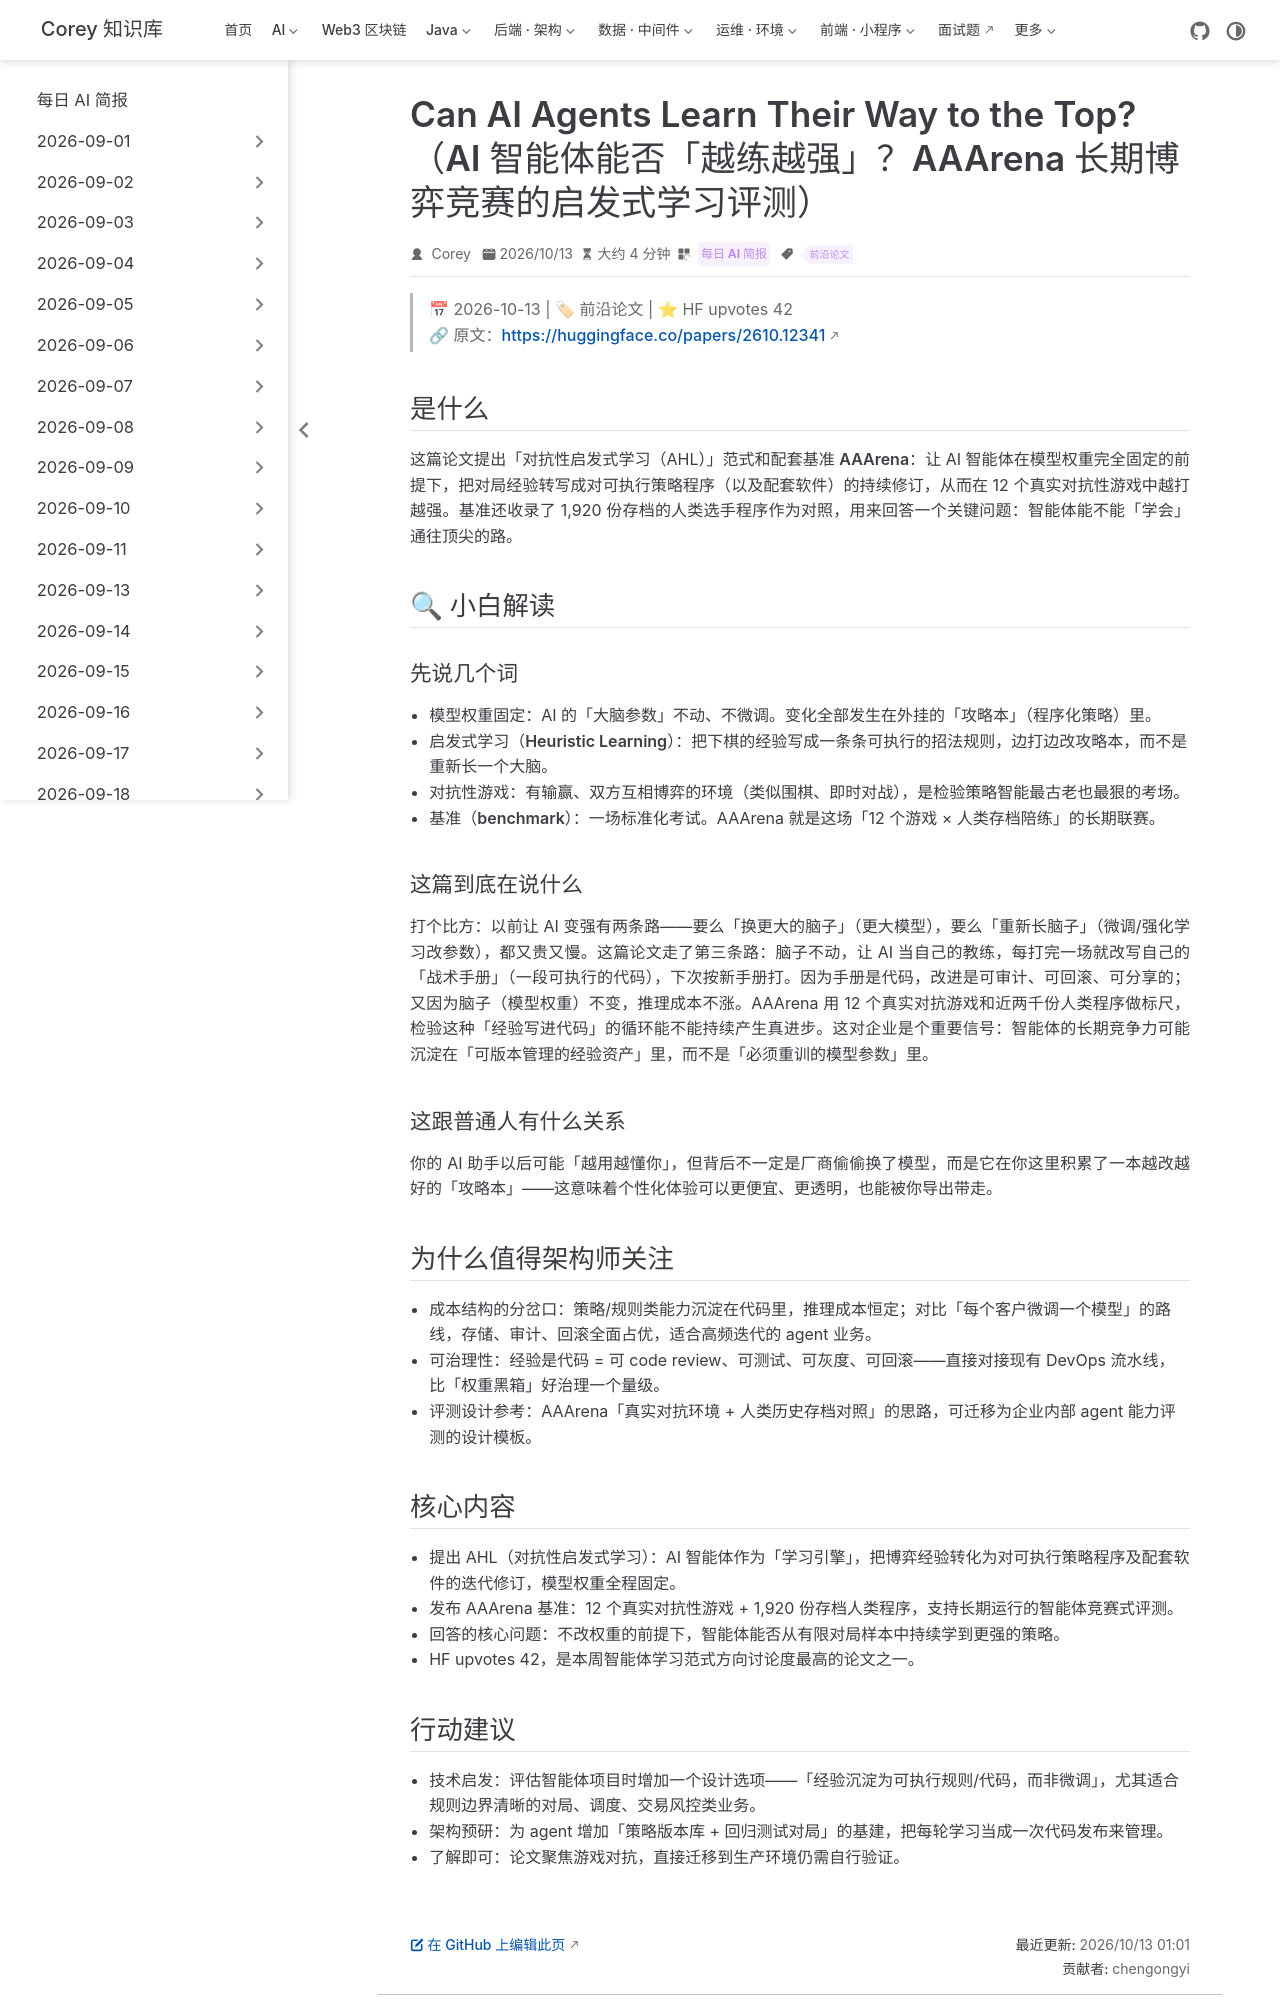

repository: code-corey/code-corey.github.io · page: News/2026-10-13/06-aaarena-heuristic-learning.html · generator: jekyll

---
title: "Can AI Agents Learn Their Way to the Top?（AI 智能体能否「越练越强」？AAArena 长期博弈竞赛的启发式学习评测）"
shortTitle: "AAArena启发式学习"
sidebarGroup: "2026-10-13"
order: 6
date: 2026-10-13
category:
  - "每日 AI 简报"
tag:
  - "前沿论文"
description: "HF 42 赞：提出对抗性启发式学习范式 AHL 与基准 AAArena（12 个对抗游戏 + 1920 份人类程序存档），让模型权重固定的 AI 智能体通过改写可执行策略持续变强。"
---

# Can AI Agents Learn Their Way to the Top? Evaluating Heuristic Learning in a Long-Running Game Agent Competition（AI 智能体能否「越练越强」？长期游戏竞赛中的启发式学习评测）

> 📅 2026-10-13 | 🏷 前沿论文 | ⭐ HF upvotes 42
> 🔗 原文：https://huggingface.co/papers/2610.12341

## 是什么

这篇论文提出「对抗性启发式学习（AHL）」范式和配套基准 **AAArena**：让 AI 智能体在**模型权重完全固定**的前提下，把对局经验转写成对可执行策略程序（以及配套软件）的持续修订，从而在 12 个真实对抗性游戏中越打越强。基准还收录了 1,920 份存档的人类选手程序作为对照，用来回答一个关键问题：智能体能不能「学会」通往顶尖的路。

## 🔍 小白解读

### 先说几个词

- **模型权重固定**：AI 的「大脑参数」不动、不微调。变化全部发生在外挂的「攻略本」（程序化策略）里。
- **启发式学习（Heuristic Learning）**：把下棋的经验写成一条条可执行的招法规则，边打边改攻略本，而不是重新长一个大脑。
- **对抗性游戏**：有输赢、双方互相博弈的环境（类似围棋、即时对战），是检验策略智能最古老也最狠的考场。
- **基准（benchmark）**：一场标准化考试。AAArena 就是这场「12 个游戏 × 人类存档陪练」的长期联赛。

### 这篇到底在说什么

打个比方：以前让 AI 变强有两条路——要么「换更大的脑子」（更大模型），要么「重新长脑子」（微调/强化学习改参数），都又贵又慢。这篇论文走了第三条路：脑子不动，让 AI 当自己的教练，**每打完一场就改写自己的「战术手册」（一段可执行的代码）**，下次按新手册打。因为手册是代码，改进是可审计、可回滚、可分享的；又因为脑子（模型权重）不变，推理成本不涨。AAArena 用 12 个真实对抗游戏和近两千份人类程序做标尺，检验这种「经验写进代码」的循环能不能持续产生真进步。这对企业是个重要信号：**智能体的长期竞争力可能沉淀在「可版本管理的经验资产」里，而不是「必须重训的模型参数」里**。

### 这跟普通人有什么关系

你的 AI 助手以后可能「越用越懂你」，但背后不一定是厂商偷偷换了模型，而是它在你这里积累了一本越改越好的「攻略本」——这意味着个性化体验可以更便宜、更透明，也能被你导出带走。

## 为什么值得架构师关注

- **成本结构的分岔口**：策略/规则类能力沉淀在代码里，推理成本恒定；对比「每个客户微调一个模型」的路线，存储、审计、回滚全面占优，适合高频迭代的 agent 业务。
- **可治理性**：经验是代码 = 可 code review、可测试、可灰度、可回滚——直接对接现有 DevOps 流水线，比「权重黑箱」好治理一个量级。
- **评测设计参考**：AAArena「真实对抗环境 + 人类历史存档对照」的思路，可迁移为企业内部 agent 能力评测的设计模板。

## 核心内容

- 提出 AHL（对抗性启发式学习）：AI 智能体作为「学习引擎」，把博弈经验转化为对可执行策略程序及配套软件的迭代修订，模型权重全程固定。
- 发布 AAArena 基准：12 个真实对抗性游戏 + 1,920 份存档人类程序，支持长期运行的智能体竞赛式评测。
- 回答的核心问题：不改权重的前提下，智能体能否从有限对局样本中持续学到更强的策略。
- HF upvotes 42，是本周智能体学习范式方向讨论度最高的论文之一。
